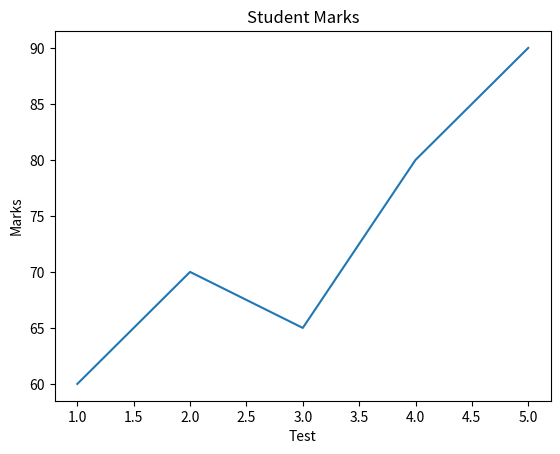

Reproduce this figure in Python.
import matplotlib.pyplot as plt

tests = [1, 2, 3, 4, 5]
marks = [60, 70, 65, 80, 90]

plt.plot(tests, marks)

plt.xlabel("Test")
plt.ylabel("Marks")
plt.title("Student Marks")

plt.show()
